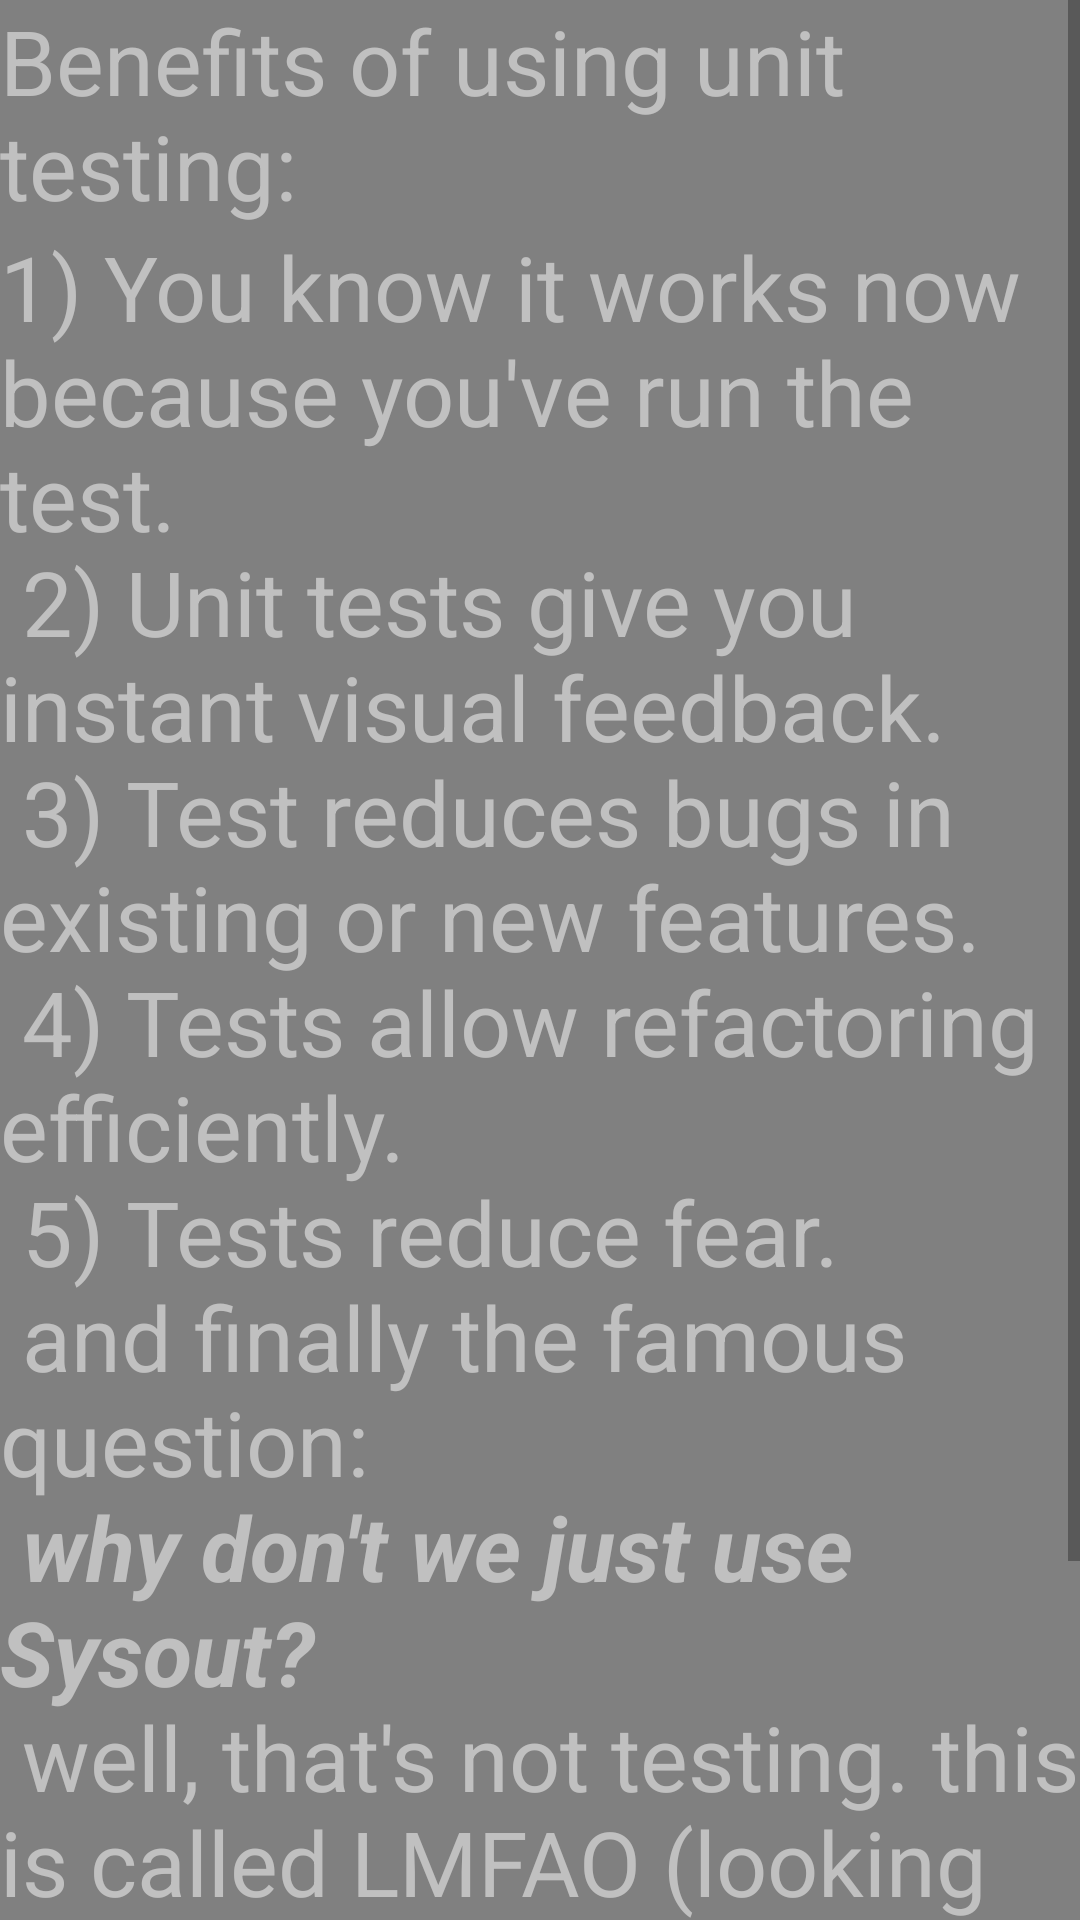

Layout XML and referenced resources for this Android screen:
<!-- AndroidManifest.xml: application theme AppTheme -->
<!-- res/layout/intro_frag.xml -->
<?xml version="1.0" encoding="utf-8"?>
<ScrollView xmlns:android="http://schemas.android.com/apk/res/android"
    android:layout_width="match_parent"
    android:orientation="vertical"
    android:background="#808080"
    android:layout_height="match_parent">

        <LinearLayout
            android:layout_width="match_parent"
            android:layout_height="wrap_content"
            android:orientation="vertical">



            <TextView
                android:layout_width="match_parent"
                android:layout_height="wrap_content"
                android:id="@+id/title"
                android:textColor="#C0C0C0"
                android:text="@string/benefits_of_using_unit_testing"
                android:textSize="30sp"/>

            <TextView
                android:layout_width="match_parent"
                android:layout_height="wrap_content"
                android:textSize="30sp"
                android:textColor="#C0C0C0"
                android:scrollbars="vertical"
                android:text="@string/intro_body"
                android:id="@+id/body"/>

            <View
                android:layout_width="match_parent"
                android:layout_height="1dp"
                android:background="@android:color/darker_gray"/>

            <Button
                android:layout_width="wrap_content"
                android:layout_height="wrap_content"
                android:background="#808080"
                android:id="@+id/introVideo"
                android:textSize="30sp"
                android:layout_gravity="center"
                android:text="@string/watch_arabic_video_tutorial"/>

        </LinearLayout>

</ScrollView>
<!-- resources referenced by this layout -->
<resources>
  <string name="benefits_of_using_unit_testing">Benefits of using unit testing:</string>
  <string name="intro_body">1) You know it works now because you\'ve run the test.\n
          2) Unit tests give you instant visual feedback.\n
          3) Test reduces bugs in existing or new features.\n
          4) Tests allow refactoring efficiently.\n
          5) Tests reduce fear.\n
      and finally the famous question:\n
      <b><i>why don\'t we just use Sysout?</i></b>\n
      well, that\'s not testing. this is called LMFAO (looking manually for abnormal outputs).</string>
  <string name="watch_arabic_video_tutorial">Watch Arabic video tutorial</string>
  <style name="AppTheme" parent="Theme.AppCompat.Light.DarkActionBar">
          
          <item name="colorPrimary">@color/colorPrimary</item>
          <item name="colorPrimaryDark">@color/colorPrimaryDark</item>
          <item name="android:itemBackground">@color/colorPrimaryDark</item>
          <item name="android:textColor">#C0C0C0</item>
          <item name="actionBarTheme">@color/colorPrimaryDark</item>
          <item name="android:dropDownListViewStyle">@style/popup</item>
      </style>
  <style name="popup" parent="Widget.AppCompat.ListView.DropDown">
      <item name="android:divider">@color/colorPrimary</item>
      <item name="android:dividerHeight">1dp</item>
      <item name="android:itemBackground">@android:color/white</item>
      </style>
  <!-- not gathered from this repository: default colours our renderer supplied (Android Studio template values) -->
  <color name="colorPrimary">#FF6200EE</color>
  <color name="colorPrimaryDark">#FF3700B3</color>
</resources>
